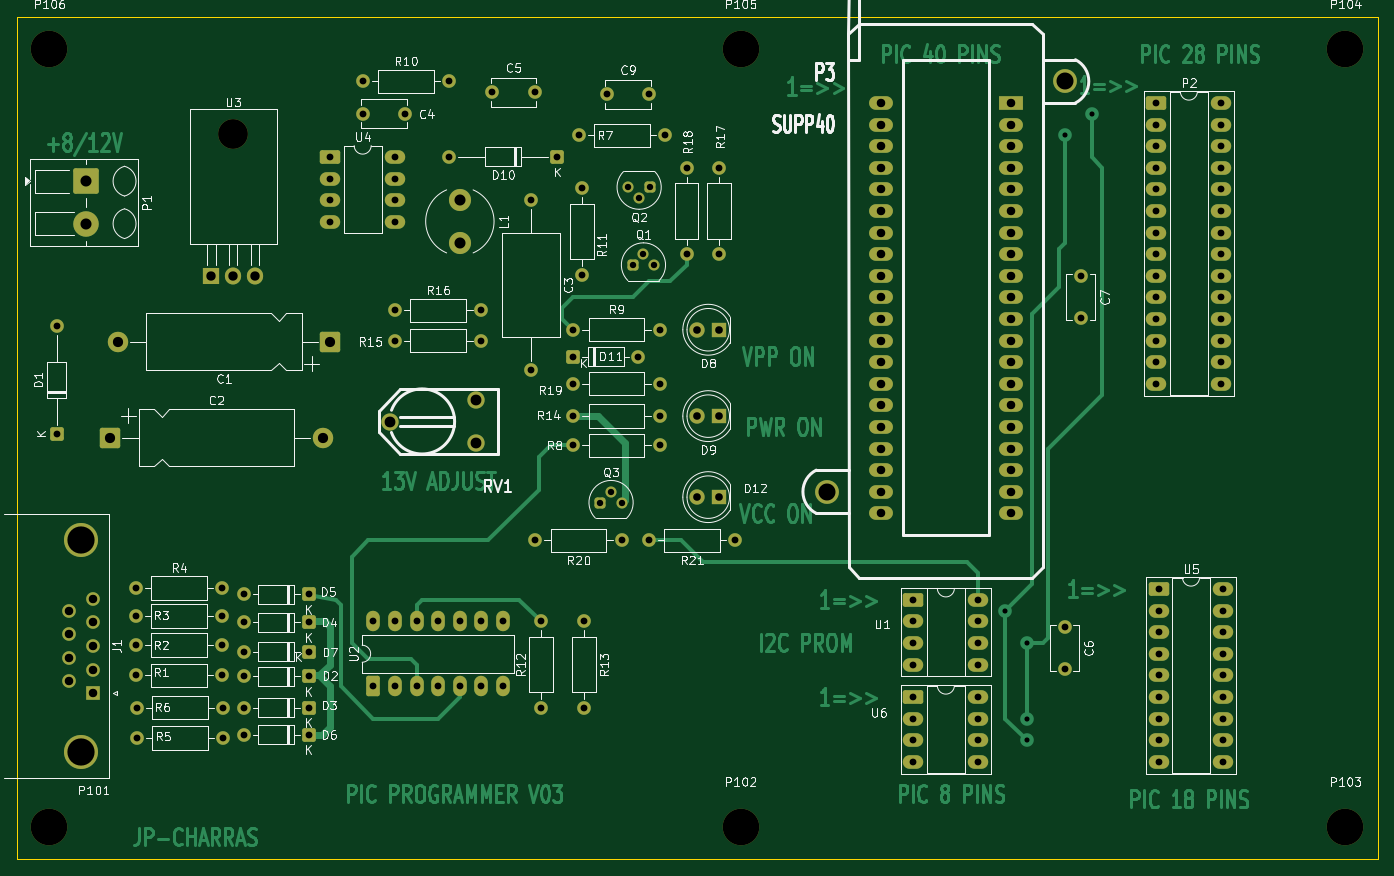
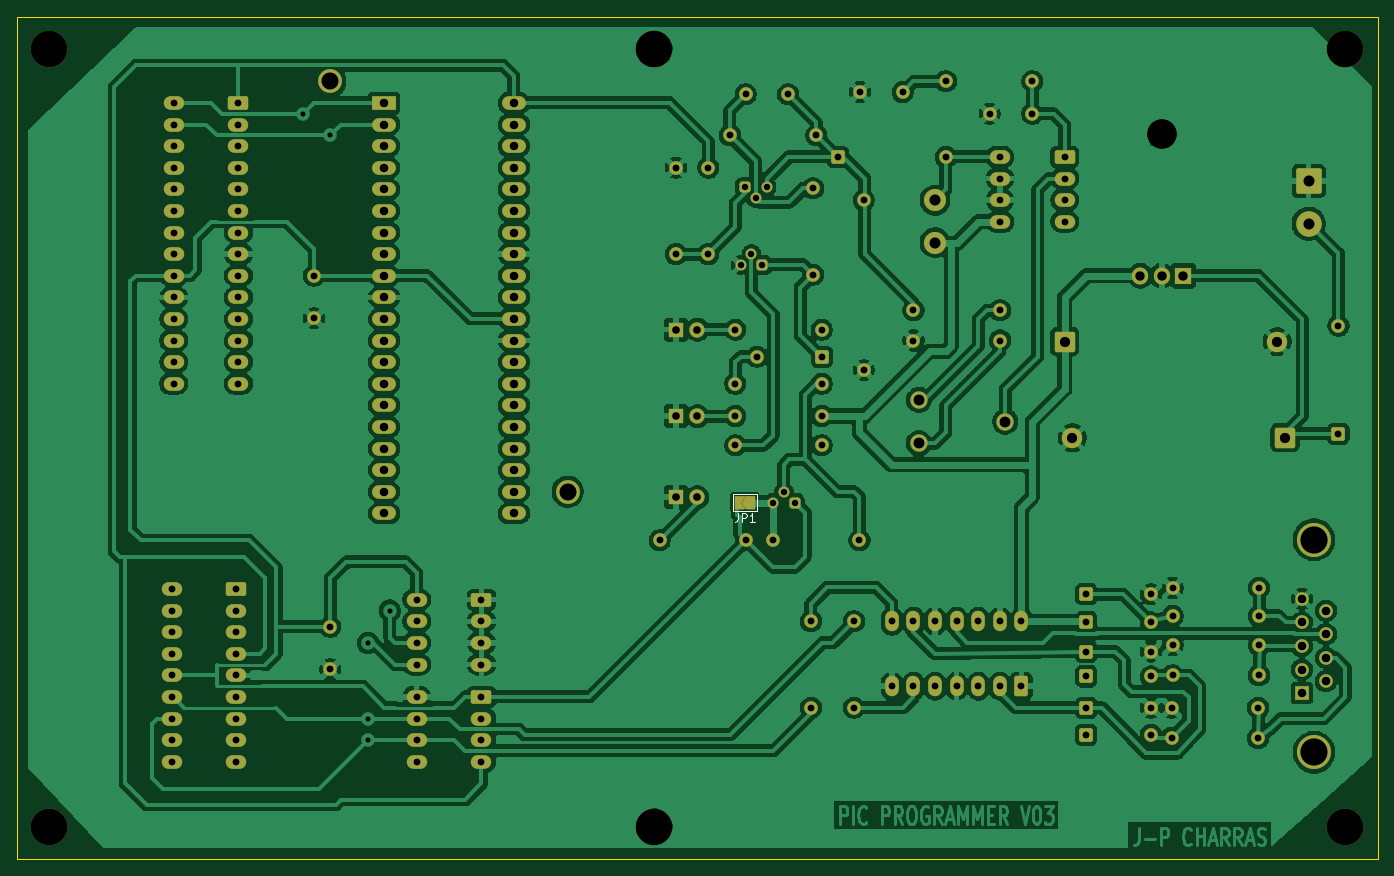
Circuit board: 10 layer files. Board 160.0 x 99.1 mm.
- bottom_mask: pic_programmer-B_Mask.gbs (10697 bytes)
- paste: pic_programmer-B_Paste.gbp (477 bytes)
- bottom_silk: pic_programmer-B_Silkscreen.gbo (1751 bytes)
- outline: pic_programmer-Edge_Cuts.gm1 (757 bytes)
- top_mask: pic_programmer-F_Mask.gts (10094 bytes)
- paste: pic_programmer-F_Paste.gtp (477 bytes)
- top_silk: pic_programmer-F_Silkscreen.gto (111241 bytes)
- bottom_copper: pic_programmer-bottom_layer.gbl (306987 bytes)
- top_copper: pic_programmer-top_layer.gtl (73272 bytes)
- drill: pic_programmer.drl (4978 bytes)

=== bottom_mask: pic_programmer-B_Mask.gbs (10697 bytes, source omitted) ===
=== paste: pic_programmer-B_Paste.gbp ===
%TF.GenerationSoftware,KiCad,Pcbnew,10.99.0-unknown*%
%TF.CreationDate,2026-08-11T12:26:42+08:00*%
%TF.ProjectId,pic_programmer,7069635f-7072-46f6-9772-616d6d65722e,rev?*%
%TF.SameCoordinates,Original*%
%TF.FileFunction,Paste,Bot*%
%TF.FilePolarity,Positive*%
%FSLAX46Y46*%
G04 Gerber Fmt 4.6, Leading zero omitted, Abs format (unit mm)*
G04 Created by KiCad (PCBNEW 10.99.0-unknown) date 2026-08-11 12:26:42*
%MOMM*%
%LPD*%
G01*
G04 APERTURE LIST*
G04 APERTURE END LIST*
M02*

=== bottom_silk: pic_programmer-B_Silkscreen.gbo ===
%TF.GenerationSoftware,KiCad,Pcbnew,10.99.0-unknown*%
%TF.CreationDate,2026-08-11T12:26:42+08:00*%
%TF.ProjectId,pic_programmer,7069635f-7072-46f6-9772-616d6d65722e,rev?*%
%TF.SameCoordinates,Original*%
%TF.FileFunction,Legend,Bot*%
%TF.FilePolarity,Positive*%
%FSLAX46Y46*%
G04 Gerber Fmt 4.6, Leading zero omitted, Abs format (unit mm)*
G04 Created by KiCad (PCBNEW 10.99.0-unknown) date 2026-08-11 12:26:42*
%MOMM*%
%LPD*%
G01*
G04 APERTURE LIST*
%ADD10C,0.150000*%
%ADD11C,0.120000*%
G04 APERTURE END LIST*
D10*
X148915333Y-99044819D02*
X148915333Y-99759104D01*
X148915333Y-99759104D02*
X148962952Y-99901961D01*
X148962952Y-99901961D02*
X149058190Y-99997200D01*
X149058190Y-99997200D02*
X149201047Y-100044819D01*
X149201047Y-100044819D02*
X149296285Y-100044819D01*
X148439142Y-100044819D02*
X148439142Y-99044819D01*
X148439142Y-99044819D02*
X148058190Y-99044819D01*
X148058190Y-99044819D02*
X147962952Y-99092438D01*
X147962952Y-99092438D02*
X147915333Y-99140057D01*
X147915333Y-99140057D02*
X147867714Y-99235295D01*
X147867714Y-99235295D02*
X147867714Y-99378152D01*
X147867714Y-99378152D02*
X147915333Y-99473390D01*
X147915333Y-99473390D02*
X147962952Y-99521009D01*
X147962952Y-99521009D02*
X148058190Y-99568628D01*
X148058190Y-99568628D02*
X148439142Y-99568628D01*
X146915333Y-100044819D02*
X147486761Y-100044819D01*
X147201047Y-100044819D02*
X147201047Y-99044819D01*
X147201047Y-99044819D02*
X147296285Y-99187676D01*
X147296285Y-99187676D02*
X147391523Y-99282914D01*
X147391523Y-99282914D02*
X147486761Y-99330533D01*
%TO.C,JP1*%
D11*
X146682000Y-96790000D02*
X146682000Y-98790000D01*
X146682000Y-98790000D02*
X149482000Y-98790000D01*
X149482000Y-96790000D02*
X146682000Y-96790000D01*
X149482000Y-98790000D02*
X149482000Y-96790000D01*
%TD*%
M02*

=== outline: pic_programmer-Edge_Cuts.gm1 ===
%TF.GenerationSoftware,KiCad,Pcbnew,10.99.0-unknown*%
%TF.CreationDate,2026-08-11T12:26:42+08:00*%
%TF.ProjectId,pic_programmer,7069635f-7072-46f6-9772-616d6d65722e,rev?*%
%TF.SameCoordinates,Original*%
%TF.FileFunction,Profile,NP*%
%FSLAX46Y46*%
G04 Gerber Fmt 4.6, Leading zero omitted, Abs format (unit mm)*
G04 Created by KiCad (PCBNEW 10.99.0-unknown) date 2026-08-11 12:26:42*
%MOMM*%
%LPD*%
G01*
G04 APERTURE LIST*
%TA.AperFunction,Profile*%
%ADD10C,0.100000*%
%TD*%
G04 APERTURE END LIST*
D10*
X73660000Y-40640000D02*
X173990000Y-40640000D01*
X73660000Y-139700000D02*
X73660000Y-40640000D01*
X173990000Y-40640000D02*
X233680000Y-40640000D01*
X233680000Y-40640000D02*
X233680000Y-139700000D01*
X233680000Y-139700000D02*
X73660000Y-139700000D01*
M02*

=== top_mask: pic_programmer-F_Mask.gts (10094 bytes, source omitted) ===
=== paste: pic_programmer-F_Paste.gtp ===
%TF.GenerationSoftware,KiCad,Pcbnew,10.99.0-unknown*%
%TF.CreationDate,2026-08-11T12:26:42+08:00*%
%TF.ProjectId,pic_programmer,7069635f-7072-46f6-9772-616d6d65722e,rev?*%
%TF.SameCoordinates,Original*%
%TF.FileFunction,Paste,Top*%
%TF.FilePolarity,Positive*%
%FSLAX46Y46*%
G04 Gerber Fmt 4.6, Leading zero omitted, Abs format (unit mm)*
G04 Created by KiCad (PCBNEW 10.99.0-unknown) date 2026-08-11 12:26:42*
%MOMM*%
%LPD*%
G01*
G04 APERTURE LIST*
G04 APERTURE END LIST*
M02*

=== top_silk: pic_programmer-F_Silkscreen.gto (111241 bytes, source omitted) ===
=== bottom_copper: pic_programmer-bottom_layer.gbl (306987 bytes, source omitted) ===
=== top_copper: pic_programmer-top_layer.gtl (73272 bytes, source omitted) ===
=== drill: pic_programmer.drl ===
M48
; DRILL file KiCad 10.99.0-unknown date 2026-08-11T12:26:43
; FORMAT={-:-/ absolute / metric / decimal}
; #@! TF.CreationDate,2026-08-11T12:26:43+08:00
; #@! TF.GenerationSoftware,Kicad,Pcbnew,10.99.0-unknown
; #@! TF.FileFunction,MixedPlating,1,2
FMAT,2
METRIC
; #@! TA.AperFunction,Plated,PTH,ViaDrill
T1C0.600
; #@! TA.AperFunction,Plated,PTH,ComponentDrill
T2C0.750
; #@! TA.AperFunction,Plated,PTH,ComponentDrill
T3C0.800
; #@! TA.AperFunction,Plated,PTH,ComponentDrill
T4C0.900
; #@! TA.AperFunction,Plated,PTH,ComponentDrill
T5C1.000
; #@! TA.AperFunction,Plated,PTH,ComponentDrill
T6C1.100
; #@! TA.AperFunction,Plated,PTH,ComponentDrill
T7C1.200
; #@! TA.AperFunction,Plated,PTH,ComponentDrill
T8C1.270
; #@! TA.AperFunction,Plated,PTH,ComponentDrill
T9C1.300
; #@! TA.AperFunction,Plated,PTH,ComponentDrill
T10C2.000
; #@! TA.AperFunction,Plated,PTH,ComponentDrill
T11C3.200
; #@! TA.AperFunction,NonPlated,NPTH,ComponentDrill
T12C3.500
; #@! TA.AperFunction,NonPlated,NPTH,ComponentDrill
T13C4.300
%
G90
G05
T1
X189.865Y-110.49
X192.405Y-114.3
X192.405Y-123.19
X192.405Y-125.73
X196.85Y-54.61
X200.025Y-52.07
T2
X142.24Y-97.79
X143.51Y-96.52
X144.78Y-97.79
X145.542Y-60.706
X146.05Y-69.85
X146.812Y-61.976
X147.32Y-68.58
X148.082Y-60.706
X148.59Y-69.85
T3
X78.3Y-77.0
X78.3Y-89.7
X87.63Y-107.823
X87.63Y-111.125
X87.63Y-114.554
X87.63Y-118.11
X87.757Y-121.92
X87.757Y-125.476
X97.79Y-107.823
X97.79Y-111.125
X97.79Y-114.554
X97.79Y-118.11
X97.917Y-121.92
X97.917Y-125.476
X100.33Y-108.585
X100.33Y-111.887
X100.33Y-115.316
X100.33Y-118.237
X100.33Y-121.92
X100.33Y-125.095
X107.95Y-108.585
X107.95Y-111.887
X107.95Y-115.316
X107.95Y-118.237
X107.95Y-121.92
X107.95Y-125.095
X110.49Y-57.15
X110.49Y-59.69
X110.49Y-62.23
X110.49Y-64.77
X114.3Y-48.26
X114.3Y-52.07
X115.57Y-111.76
X115.57Y-119.38
X118.11Y-57.15
X118.11Y-59.69
X118.11Y-62.23
X118.11Y-64.77
X118.11Y-75.184
X118.11Y-78.74
X118.11Y-111.76
X118.11Y-119.38
X119.3Y-52.07
X120.65Y-111.76
X120.65Y-119.38
X123.19Y-111.76
X123.19Y-119.38
X124.46Y-48.26
X124.46Y-57.15
X125.73Y-111.76
X125.73Y-119.38
X128.27Y-75.184
X128.27Y-78.74
X128.27Y-111.76
X128.27Y-119.38
X129.54Y-49.53
X130.81Y-111.76
X130.81Y-119.38
X134.112Y-62.23
X134.112Y-82.23
X134.54Y-49.53
X134.62Y-102.235
X135.255Y-111.76
X135.255Y-121.92
X137.16Y-57.15
X139.065Y-77.47
X139.065Y-80.645
X139.065Y-83.82
X139.065Y-87.63
X139.065Y-91.059
X139.7Y-54.61
X140.081Y-60.833
X140.081Y-70.993
X140.335Y-111.76
X140.335Y-121.92
X143.002Y-49.784
X144.78Y-102.235
X146.685Y-80.645
X147.955Y-102.235
X148.002Y-49.784
X149.225Y-77.47
X149.225Y-83.82
X149.225Y-87.63
X149.225Y-91.059
X149.86Y-54.61
X152.4Y-58.42
X152.4Y-68.58
X156.21Y-58.42
X156.21Y-68.58
X158.115Y-102.235
X179.07Y-109.22
X179.07Y-111.76
X179.07Y-114.3
X179.07Y-116.84
X179.07Y-120.65
X179.07Y-123.19
X179.07Y-125.73
X179.07Y-128.27
X186.69Y-109.22
X186.69Y-111.76
X186.69Y-114.3
X186.69Y-116.84
X186.69Y-120.65
X186.69Y-123.19
X186.69Y-125.73
X186.69Y-128.27
X196.85Y-112.395
X196.85Y-117.395
X198.755Y-71.12
X198.755Y-76.12
X207.645Y-50.8
X207.645Y-53.34
X207.645Y-55.88
X207.645Y-58.42
X207.645Y-60.96
X207.645Y-63.5
X207.645Y-66.04
X207.645Y-68.58
X207.645Y-71.12
X207.645Y-73.66
X207.645Y-76.2
X207.645Y-78.74
X207.645Y-81.28
X207.645Y-83.82
X207.899Y-107.95
X207.899Y-110.49
X207.899Y-113.03
X207.899Y-115.57
X207.899Y-118.11
X207.899Y-120.65
X207.899Y-123.19
X207.899Y-125.73
X207.899Y-128.27
X215.265Y-50.8
X215.265Y-53.34
X215.265Y-55.88
X215.265Y-58.42
X215.265Y-60.96
X215.265Y-63.5
X215.265Y-66.04
X215.265Y-68.58
X215.265Y-71.12
X215.265Y-73.66
X215.265Y-76.2
X215.265Y-78.74
X215.265Y-81.28
X215.265Y-83.82
X215.519Y-107.95
X215.519Y-110.49
X215.519Y-113.03
X215.519Y-115.57
X215.519Y-118.11
X215.519Y-120.65
X215.519Y-123.19
X215.519Y-125.73
X215.519Y-128.27
T4
X153.67Y-77.47
X153.67Y-87.63
X153.67Y-97.155
X156.21Y-77.47
X156.21Y-87.63
X156.21Y-97.155
T5
X79.76Y-110.505
X79.76Y-113.275
X79.76Y-116.045
X79.76Y-118.815
X82.6Y-109.12
X82.6Y-111.89
X82.6Y-114.66
X82.6Y-117.43
X82.6Y-120.2
X175.26Y-50.8
X175.26Y-53.34
X175.26Y-55.88
X175.26Y-58.42
X175.26Y-60.96
X175.26Y-63.5
X175.26Y-66.04
X175.26Y-68.58
X175.26Y-71.12
X175.26Y-73.66
X175.26Y-76.2
X175.26Y-78.74
X175.26Y-81.28
X175.26Y-83.82
X175.26Y-86.36
X175.26Y-88.9
X175.26Y-91.44
X175.26Y-93.98
X175.26Y-96.52
X175.26Y-99.06
X190.5Y-50.8
X190.5Y-53.34
X190.5Y-55.88
X190.5Y-58.42
X190.5Y-60.96
X190.5Y-63.5
X190.5Y-66.04
X190.5Y-68.58
X190.5Y-71.12
X190.5Y-73.66
X190.5Y-76.2
X190.5Y-78.74
X190.5Y-81.28
X190.5Y-83.82
X190.5Y-86.36
X190.5Y-88.9
X190.5Y-91.44
X190.5Y-93.98
X190.5Y-96.52
X190.5Y-99.06
T6
X96.52Y-71.12
X99.06Y-71.12
X101.6Y-71.12
T7
X84.582Y-90.17
X85.49Y-78.867
X109.582Y-90.17
X110.49Y-78.867
T8
X117.475Y-88.265
X127.635Y-85.725
X127.635Y-90.805
T9
X81.8Y-60.0
X81.8Y-65.0
X125.73Y-62.23
X125.73Y-67.23
T10
X168.91Y-96.52
X196.85Y-48.26
T11
X81.18Y-102.16
X81.18Y-127.16
T12
X99.06Y-54.46
T13
X77.47Y-44.45
X77.47Y-135.89
X158.75Y-44.45
X158.75Y-135.89
X229.87Y-44.45
X229.87Y-135.89
M30
